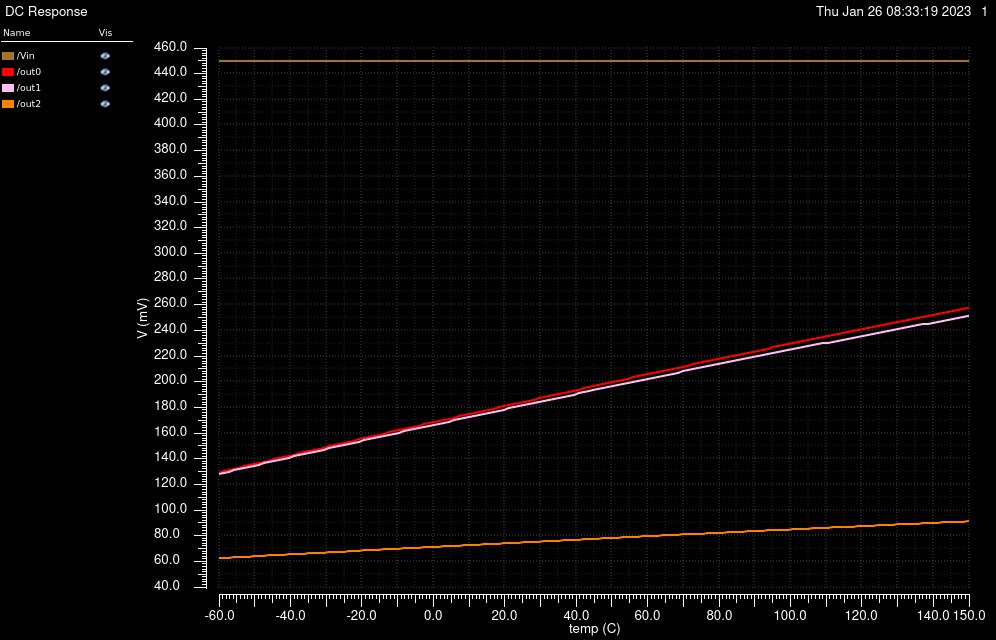

Values plotted in this chart, from the file beside it:
/Vin X, /Vin Y, /out0 X, /out0 Y, /out1 X, /out1 Y, /out2 X, /out2 Y
-60, 0.45, -60, 0.1292, -60, 0.1281, -60, 0.06243
-58.6, 0.45, -58.6, 0.1302, -58.6, 0.129, -58.6, 0.06265
-57.2, 0.45, -57.2, 0.1311, -57.2, 0.1299, -57.2, 0.06286
-55.8, 0.45, -55.8, 0.132, -55.8, 0.1309, -55.8, 0.06307
-54.4, 0.45, -54.4, 0.133, -54.4, 0.1318, -54.4, 0.06328
-53, 0.45, -53, 0.1339, -53, 0.1327, -53, 0.0635
-51.6, 0.45, -51.6, 0.1348, -51.6, 0.1336, -51.6, 0.06371
-50.2, 0.45, -50.2, 0.1358, -50.2, 0.1345, -50.2, 0.06392
-48.8, 0.45, -48.8, 0.1367, -48.8, 0.1354, -48.8, 0.06413
-47.4, 0.45, -47.4, 0.1376, -47.4, 0.1363, -47.4, 0.06434
-46, 0.45, -46, 0.1386, -46, 0.1373, -46, 0.06455
-44.6, 0.45, -44.6, 0.1395, -44.6, 0.1382, -44.6, 0.06476
-43.2, 0.45, -43.2, 0.1404, -43.2, 0.1391, -43.2, 0.06497
-41.8, 0.45, -41.8, 0.1413, -41.8, 0.14, -41.8, 0.06518
-40.4, 0.45, -40.4, 0.1423, -40.4, 0.1409, -40.4, 0.06539
-39, 0.45, -39, 0.1432, -39, 0.1418, -39, 0.06559
-37.6, 0.45, -37.6, 0.1441, -37.6, 0.1427, -37.6, 0.0658
-36.2, 0.45, -36.2, 0.145, -36.2, 0.1436, -36.2, 0.06601
-34.8, 0.45, -34.8, 0.1459, -34.8, 0.1444, -34.8, 0.06621
-33.4, 0.45, -33.4, 0.1468, -33.4, 0.1453, -33.4, 0.06642
-32, 0.45, -32, 0.1478, -32, 0.1462, -32, 0.06663
-30.6, 0.45, -30.6, 0.1487, -30.6, 0.1471, -30.6, 0.06683
-29.2, 0.45, -29.2, 0.1496, -29.2, 0.148, -29.2, 0.06704
-27.8, 0.45, -27.8, 0.1505, -27.8, 0.1489, -27.8, 0.06724
-26.4, 0.45, -26.4, 0.1514, -26.4, 0.1498, -26.4, 0.06745
-25, 0.45, -25, 0.1523, -25, 0.1507, -25, 0.06765
-23.6, 0.45, -23.6, 0.1532, -23.6, 0.1515, -23.6, 0.06785
-22.2, 0.45, -22.2, 0.1541, -22.2, 0.1524, -22.2, 0.06806
-20.8, 0.45, -20.8, 0.155, -20.8, 0.1533, -20.8, 0.06826
-19.4, 0.45, -19.4, 0.1559, -19.4, 0.1542, -19.4, 0.06847
-18, 0.45, -18, 0.1568, -18, 0.1551, -18, 0.06867
-16.6, 0.45, -16.6, 0.1578, -16.6, 0.156, -16.6, 0.06888
-15.2, 0.45, -15.2, 0.1587, -15.2, 0.1568, -15.2, 0.06908
-13.8, 0.45, -13.8, 0.1596, -13.8, 0.1577, -13.8, 0.06928
-12.4, 0.45, -12.4, 0.1605, -12.4, 0.1586, -12.4, 0.06948
-11, 0.45, -11, 0.1614, -11, 0.1595, -11, 0.06969
-9.6, 0.45, -9.6, 0.1623, -9.6, 0.1603, -9.6, 0.06989
-8.2, 0.45, -8.2, 0.1631, -8.2, 0.1612, -8.2, 0.07009
-6.8, 0.45, -6.8, 0.164, -6.8, 0.1621, -6.8, 0.07029
-5.4, 0.45, -5.4, 0.1649, -5.4, 0.1629, -5.4, 0.07049
-4, 0.45, -4, 0.1658, -4, 0.1638, -4, 0.07069
-2.6, 0.45, -2.6, 0.1667, -2.6, 0.1647, -2.6, 0.07089
-1.2, 0.45, -1.2, 0.1676, -1.2, 0.1655, -1.2, 0.07109
0.2, 0.45, 0.2, 0.1685, 0.2, 0.1664, 0.2, 0.07129
1.6, 0.45, 1.6, 0.1694, 1.6, 0.1672, 1.6, 0.07149
3, 0.45, 3, 0.1703, 3, 0.1681, 3, 0.07169
4.4, 0.45, 4.4, 0.1712, 4.4, 0.169, 4.4, 0.07188
5.8, 0.45, 5.8, 0.172, 5.8, 0.1698, 5.8, 0.07208
7.2, 0.45, 7.2, 0.1729, 7.2, 0.1707, 7.2, 0.07228
8.6, 0.45, 8.6, 0.1738, 8.6, 0.1715, 8.6, 0.07247
10, 0.45, 10, 0.1747, 10, 0.1724, 10, 0.07267
11.4, 0.45, 11.4, 0.1756, 11.4, 0.1732, 11.4, 0.07287
12.8, 0.45, 12.8, 0.1764, 12.8, 0.1741, 12.8, 0.07306
14.2, 0.45, 14.2, 0.1773, 14.2, 0.1749, 14.2, 0.07326
15.6, 0.45, 15.6, 0.1782, 15.6, 0.1757, 15.6, 0.07345
17, 0.45, 17, 0.1791, 17, 0.1766, 17, 0.07365
18.4, 0.45, 18.4, 0.1799, 18.4, 0.1774, 18.4, 0.07384
19.8, 0.45, 19.8, 0.1808, 19.8, 0.1783, 19.8, 0.07404
21.2, 0.45, 21.2, 0.1817, 21.2, 0.1791, 21.2, 0.07423
22.6, 0.45, 22.6, 0.1825, 22.6, 0.1799, 22.6, 0.07442
... 91 more rows
